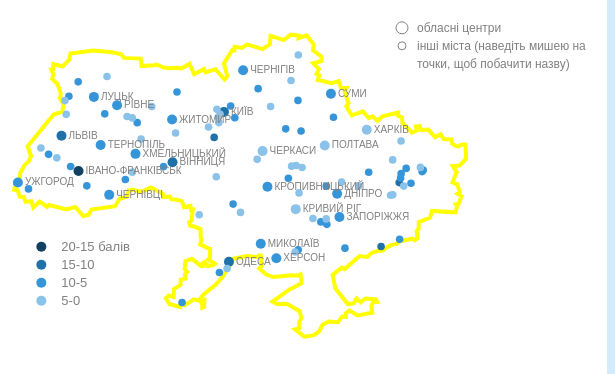
D3 v3 page, settled after 360 driven frames (6 s of simulated time); the page loaded 2 data file(s).


// ── js/inlinechart.js
/**
 * Created by yevheniia on 03.10.18.
 */
var drawBars = function (color) {

    var barWidth = 60;
    var barHeight = 10;
    var margin = {top: 0, bottom: 0, left:0, right:0};

    function chart(selection) {

        selection.each(function (data) {

            var div = d3.select(this),
                multiple = div.selectAll('svg').data([data]);

            multiple.enter()
                .append('svg')
                .attr('width', barWidth)
                .attr('height', barHeight)
                .style("overflow", "visible")
                .append("g")
                .attr("transform", "translate(" + margin.left + "," + margin.top + ")");

            var inlineBars = multiple.append('g').attr('class', 'bars');

            inlineBars.append('rect')
                .attr('class', 'underlay')
                .attr('x', 0)
                .attr('y', 0)
                .attr('width', function() { return 100 + "%" })
                .attr('height', 10)
                .style('fill', color)
                .style("pointer-event", "none")
                ;

            inlineBars.append('rect')
                .attr('class', 'overlay')
                .attr('x', 0)
                .attr('y', 0)
                .attr("fill", selectedElColor)
                // .attr("fill", "#3695d8")
                .attr("width", "0%")
                .transition()
                .duration(500)
                .attr('width', function() { return data.share + "%"})
                .attr('height', 10)
                .attr("fill", selectedElColor)
                // .style('fill', "#3695d8")
                .style("pointer-event", "none");

        });

    }

    return chart;

};
// ── js/script.js
/**
 * Created by yevheniia on 03.10.18.
 */
var selectedElColor = "#3695d8";

var div = d3.select("body").append("div")
    .attr("class", "tooltip")
    .style("opacity", 0);

var my_data;
var selectedIndicator;

//завантаження даних в колбек
function retrieve_my_data(cb) {
    if (my_data) return cb(my_data);

    return d3.csv("data/geocoded.csv", function (err, data) {
        if (err) throw err;

        data.forEach(function (d) {
            d.value = +d.value;
            d.share = +d.share;
            d.maxV = +d.maxV;
            d.lat = +d.lat;
            d.lon = +d.lon;
        });

        my_data = data;
        if (cb) return cb(data);
        
    })
}

//ширина-висота svg

var width;
if (window.innerWidth < 825) {
    width = window.innerWidth;
}
else {
    width = window.innerWidth * 0.7;
}

var height;
if (window.innerWidth > 2000) {
    height = width / 3;
}
else {
    height = width / 2;
}

var color = d3.scale.linear()
    .domain([1, 20])
    .clamp(true)
    .range(['#fff', '#409A99']);

var projection;

if (window.innerWidth > 2000) {
    projection = d3.geo.mercator()
        .scale([width * 1.5])
        .center([31.5, 48.5])
        .translate([width / 2, height / 2]);
}
else {
    projection = d3.geo.mercator()
        .scale([width * 2])
        .center([31.5, 48.5])
        .translate([width / 2, height / 2]);
}


var path = d3.geo.path()
    .projection(projection);

var svg = d3.select('svg')
        .attr('width', width)
        .attr('height', height);

var g = svg.append('g');


var effectLayer = g.append('g')
    .classed('effect-layer', true);

var mapLayer = g.append('g')
    .classed('map-layer', true);




// Load map data
retrieve_my_data(function(data){


    var subset = data.filter(function (d) {
        return d.usage === "Загальний бал"
    });

    queue()
        .defer(d3.json, 'data/simplifyed_ukr005.geojson')
        .defer(d3.csv, 'data/geocoded.csv')
        .await(makeMyMap);

    var margin = {
        top: 0,
        right: window.innerWidth * 0.2,
        bottom: 0,
        left: window.innerWidth * 0.2
    };

    var bwidth = 400 - margin.left - margin.right,
        bheight = window.innerHeight / 1.8 - margin.top - margin.bottom;

    var x = d3.scale.linear()
        .range([0, bwidth])
        .domain([0, 100]);

    var y = d3.scale.ordinal()
        .rangeRoundBands([bheight, 0], .1)
        .domain(subset.map(function (d) {
            return d.usage;
        }));

    //make y axis to show bar names
    var yAxis = d3.svg.axis()
        .scale(y)
        //no tick marks
        .tickSize(0)
        .orient("left");

    //малюємо мапу
    function makeMyMap(error, ukr_shape) {

        effectLayer.selectAll("path")
            .data(ukr_shape.features)
            .enter()
            .append("path")
            .attr("d", path)
            .attr("id", "ukraine")
            .attr("fill", "white")
            .attr("stroke", "yellow")
            .attr("stroke-width", "4px");
    }


    mapLayer.selectAll("circle")
        .data(subset).enter()
        .append("circle")
        .attr("class", "point")
        .attr("cx", function (d) {
            return projection([d.lon, d.lat])[0];
        })
        .attr("cy", function (d) {
            return projection([d.lon, d.lat])[1];
        })
        .attr("r", function (d) {
            if(d.district === "yes") {
                return "5px"
            }
            else {
                return "3.8px"
            }

        })
        .attr("fill", function(d) {
            if (d.value >= 15){
                return "#134162"
            }
            else if (d.value < 15 && d.value >=10){
                return "#2171a9"
            }
            else if (d.value < 10 && d.value >=5){
                return "#3695d8"
            }
            else if (d.value < 5){
                return "#8bc2e9"
            }


        })
        .on("click", function(d){
            $("#hint_0").css("display", "none");
            var filter = d.city;
            var linkToFile = d.linkToFile;
            drawBarsSide(filter, linkToFile);
            if(filter === "Дунаївці" ||
                filter === "Новомосковськ" ||
                filter === "Кривий Ріг" ||
                filter === "Покровськ" ||
                filter === "Прилуки" ||
                filter === "Умань" ||
                filter === "Черкаси" ) {
                $("#hint_0").css("display", "block");
            }

        })
        .on("touchstart", function(d){
            $("#hint_0").css("display", "none");
            var filter = d.city;
            var linkToFile = d.linkToFile;
            drawBarsSide(filter, linkToFile);
            if(filter === "Дунаївці" ||
                filter === "Новомосковськ" ||
                filter === "Кривий Ріг" ||
                filter === "Покровськ" ||
                filter === "Прилуки" ||
                filter === "Умань" ||
                filter === "Черкаси" ) {
                $("#hint_0").css("display", "block");
            }

        })
        .on("mouseover", function(d){
            if(d.district === "no"){
                div.transition()
                    .duration(200)
                    .style("opacity", .9);
                div.html(d.city +" - <b>"+ d.value + "</b>")
                    .style("left", (d3.event.pageX) + "px")
                    .style("top", (d3.event.pageY - 18) + "px");
            } else {
                div.transition()
                    .duration(200)
                    .style("opacity", .9);
                div.html(" <b>"+ d.value + "</b>")
                    .style("left", (d3.event.pageX) + "px")
                    .style("top", (d3.event.pageY - 18) + "px");
            }




        })
        .on("mouseout", function(d) {
            div.transition()
                .duration(500)
                .style("opacity", 0);
            // $('.label').css("display", "block")
        });


    if (window.innerWidth > 825) {
        mapLayer.selectAll("text")
            .data(subset).enter()
            .append("text")
            .attr("class", "label")
            .attr("x", function (d) {
                return projection([d.lon, d.lat])[0] + 7 + "px";
            })
            .attr("y", function (d) {
                return projection([d.lon, d.lat])[1] + 3 + "px";
            })
            .text(function (d) {
                if (d.district === "yes") {
                    return d.city
                }

            })
            .attr("fill", "grey");

    }



    //----------resize-------------------
    window.addEventListener("resize", function () {
        var width;
        if (window.innerWidth < 825) {
            width = window.innerWidth;
        }
        else {
            width = window.innerWidth * 0.7;
        }

        var height;
        if (window.innerWidth > 2000) {
            height = width / 3;
        }
        else {
            height = width / 2;
        }


        var margin = {
            right: window.innerWidth * 0.2,
            left: window.innerWidth * 0.2
        };

        var projection = d3.geo.mercator()
            .scale([width * 2])
            .center([31.5, 48.5])
            .translate([width / 2, height / 2]);

        var path = d3.geo.path()
            .projection(projection);

        effectLayer.selectAll("#ukraine")
                .attr("d", path);

        mapLayer.selectAll(".point")
            .attr("cx", function (d) {
                return projection([d.lon, d.lat])[0];
            })
            .attr("cy", function (d) {
                return projection([d.lon, d.lat])[1];
            });

        mapLayer.selectAll(".label")
            .attr("x", function (d) {
                return projection([d.lon, d.lat])[0] + 5 + "px" ;
            })
            .attr("y", function (d) {
                return projection([d.lon, d.lat])[1] + 5 + "px" ;
            });

        var effectLayerRect = $('svg#map > g')[0].getBoundingClientRect();
        var colorLegendMarginLeft =  (width - effectLayerRect.width) / 2;

        if (window.innerWidth < 825) {
            colorLegend.selectAll("circle")
                .attr('transform', 'translate(' + (margin.left / 1.5) + ',' + (height) + ')');
            colorLegend.selectAll("text")
                .attr('transform', 'translate('+ ((margin.left / 1.5) + 20) + ','+ (height) + ')');
            sizeLegend.selectAll("circle")
                .attr('transform', 'translate('+ colorLegendMarginLeft + ',' + (height - height + 20) + ')');
            sizeLegend.selectAll("text")
                .attr('transform', 'translate('+ (colorLegendMarginLeft + 15) + ',' + (height - height + 20) + ')');

        }
        else {
            colorLegend.selectAll("circle")
                .attr('transform', 'translate(' + (margin.left / 1.5) + ',' + (height - (height/3.5)) + ')');
            colorLegend.selectAll("text")
                .attr('transform', 'translate('+ ((margin.left / 1.5) + 20) + ','+ (height - (height/3.5)) + ')');
            sizeLegend.selectAll("circle")
                .attr('transform', 'translate('+ (width - margin.right) + ',' + (height - height + 20) + ')');
            sizeLegend.selectAll("text")
                .attr('transform', 'translate('+ (width - margin.right + 15) + ',' + (height - height + 20) + ')');

        }



        var tableContainerRect = document.getElementById('tableContainer').getBoundingClientRect();
        var tableContainerHeight =  tableContainerRect.height - 35;
        var tableRowHeight = tableContainerHeight / 35;

        $(".citiesColumn").attr("height", tableRowHeight);


    });




    //малюємо бокову панель
if(window.innerWidth > 825) {
    var sideBarsData = data.filter(function (k) {
        return k.city === "Київ"
    });

    sideBarsData = sideBarsData.sort(function (a, b) {
        return d3.descending(+a.value, +b.value)
    });

    var table = d3.select('#cityIndicators')
        .append('table')
        .attr("id", "sideTable");

    var thead = table.append('thead');
    var tbody = table.append('tbody');

    // thead.append('tr').selectAll('th')
    //     .data(["Індикатори:", ""]).enter()
    //     .append('th')
    //     .style("top", "10px")
    //     .text(function (d) {
    //         return d;
    //     });

    // create a row for each object in the data
    var rowsWithIndicators = tbody.selectAll('tr')
            .data(sideBarsData)
            .enter()
            .append('tr')
        ;

    rowsWithIndicators.append('td')
        .attr("class", 'indicatorsArray')
        .style("height", 10)
        .text(function (d) {
            return d.usage
        })

        .on("click", function (p) {
            $('.indicatorsArray').parent().css("background-color", "transparent");
            $(this).parent().css("background-color", "yellow");
            var filter = p.usage;
            if(window.innerWidth > 825) {
                drawTable(filter)
            }


        });


}
    else {
    drawBarsSide("Івано-Франківськ", "xls/Івано_Франківськ.xlsx")
}

    //------- змінює показники міста --------

    function drawBarsSide(filter, linkToFile) {
        $('#excel').css("display", "grid");
        $("#sideTable").remove();
        $("#theCity").html(filter);
        var currentData = data.filter(function(k) {
            return k.city === filter
        });

        currentData = currentData.sort(function (a,b){
            return d3.descending(+a.value, +b.value)
        });

        $('#cityFilter').html(filter);
        $('a#downloadLink').attr("href", linkToFile);
        $('.selectedCity.desk').html("Клікайте на індикатори нижче, аби порівняти обране місто з іншими");

        var table = d3.select('#cityIndicators').append('table').attr("id", "sideTable");
        var thead = table.append('thead');
        var tbody = table.append('tbody');


        // thead.append('tr').selectAll('th')
        //     .data(["Індикатор", "Оцінка"]).enter()
        //     .append('th')
        //     .style("top", "10px")
        //     .text(function (d) {
        //         return d;
        //     });

        // create a row for each object in the data
        var rows = tbody.selectAll('tr')
            .data(currentData)
            .enter()
            .append('tr');

        rows.append('td')
            .style("background-color", function(d) {
                if(d.usage === selectedIndicator) {
                    $(this).parent().css('background-color', "yellow");
                    return "yellow"
                }
                else {
                    return false
                }
            })
            .attr("class", "indicatorsArray")
            .style("height", 20)
            .text(function (d) {
                return d.usage
            })
            .on("click", function(p) {
                $('td.indicatorsArray').css("background-color", "transparent");
                $('.indicatorsArray').parent().css("background-color", "transparent");
                $(this).parent().css("background-color", "yellow");
                console.log(p.usage);
                var filter = p.usage;
                if(window.innerWidth > 825) {
                    drawTable(filter)
                }
                selectedIndicator = p.usage;
            });


        rows.append('td')
            .attr("class", "indicatorsArray")
            .style("background-color", function(d) {
                if(d.usage === selectedIndicator) {
                    $(this).parent().css('background-color', "yellow");
                    return "yellow"
                }
                else {
                    return false
                }
            })
            .datum(function (d) {
                return d
            })
            .call(drawBars("white"))
            .on("click", function(p) {
                var filter = p.usage;
                if(window.innerWidth > 825) {
                    drawTable(filter)
                }
                $('td.indicatorsArray').css("background-color", "transparent");
                d3.selectAll('.indicatorsArray').style("color", "grey");
                d3.selectAll('.indicatorsArray').style("font-weight", "normal");
                $('.indicatorsArray').parent().css("background-color", "transparent");
                $(this).parent().css("background-color", "yellow");
                selectedIndicator = p.usage;
            });

        rows.append('td')
            .attr("class", "citiesColumn")
            .style("height", 10)
            .text(function (d) {
                return d.value
            });
    }


    var select = d3.select('#dropDown')
        .append('select')
        .attr('class','select')
        .on('change', onchange);

    var options = select
        .selectAll('option')
        .data(data).enter()
        .append('option')
        .attr("value", function (d) { return d.linkToFile; })
        .text(function (d) { return d.city; });

    function onchange() {
        var selected = $(this).find('option:selected');
        var filter = selected.text();
        var linkToFile = selected.val();
        drawBarsSide(filter, linkToFile)
    }

    //----- малює таблицю міст на місці карти
    function drawTable(filter) {
        d3.select('svg#map').style("display", "none");
        d3.select('#logo').style("display", "none");
        d3.selectAll('.tableForRemove').remove();
        d3.select('#tableContainer').style("display", "grid");
        var tableContainerRect = document.getElementById('tableContainer').getBoundingClientRect();
        var tableContainerHeight =  tableContainerRect.height - 50;
        var tableRowHeight = tableContainerHeight / 35;

        $('#selectedIndicator').html(filter);
        var targetCity = $('#cityFilter').html();

        var table = d3.select('#table1').append('table').attr("class", "tableForRemove");
        var thead = table.append('thead');
        var tbody = table.append('tbody');

        var dataForTable = data.filter(function (d) {
            return d.usage === filter;
        });

        dataForTable = dataForTable.sort(function (a, b) {
            return +b.share - +a.share;
        });

        // thead.append('tr').selectAll('th')
        //     .data(["Місто", "Оцінка"]).enter()
        //     .append('th')
        //     .style("text-align", "left")
        //     .text(function (d) {
        //         return d;
        //     });

        // create a row for each object in the data
        var rows = tbody.selectAll('tr')
            .data(dataForTable)
            .enter()
            .append('tr')
            .attr('class', 'oneRow');

        rows.append('td')
            .style("background-color", function(d) {
                if(d.city === targetCity) {
                    $(this).parent().css('background-color', "yellow");
                    return "yellow"
                }
                else {
                    return false
                }
            })
            .attr("class","citiesColumn")
            .style("height", tableRowHeight)
            .text(function (d) {
                return d.city
            })
            .on("click", function(d) {
                $("#hint_0").css("display", "none");
                $(".citiesColumn").css('background-color', "white");
                $(this).parent().find('.citiesColumn').css('background-color', "yellow");

                var filter = d.city;
                var linkToFile = d.linkToFile;
                drawBarsSide(filter, linkToFile);
                if(filter === "Дунаївці" ||
                    filter === "Новомосковськ" ||
                    filter === "Кривий Ріг" ||
                    filter === "Покровськ" ||
                    filter === "Прилуки" ||
                    filter === "Умань" ||
                    filter === "Черкаси" ) {
                    $("#hint_0").css("display", "block");
                }
            });


        rows.append('td')
            .attr("class","citiesColumn")
            .style("background-color", function(d) {
                if(d.city === targetCity) {
                    return "yellow"
                }
                else {
                    return false
                }
            })
            .datum(function (d) {
                return d
            })
            .call(drawBars("#EBEBEB", tableRowHeight))
            .on("click", function(d) {
                $("#hint_0").css("display", "none");
                $(".citiesColumn").css('background-color', "white");
                $(this).parent().find('.citiesColumn').css('background-color', "yellow");
                var filter = d.city;
                var linkToFile = d.linkToFile;
                drawBarsSide(filter, linkToFile);
                if(filter === "Дунаївці" ||
                    filter === "Новомосковськ" ||
                    filter === "Кривий Ріг" ||
                    filter === "Покровськ" ||
                    filter === "Прилуки" ||
                    filter === "Умань" ||
                    filter === "Черкаси" ) {
                    $("#hint_0").css("display", "block");
                }

            });


        rows.append('td')
            .attr("class", "citiesColumn")
            .style("height", tableRowHeight)
            .text(function (d) {
                return d.value
            })
            .on("click", function(d) {
                $("#hint_0").css("display", "none");
                $(".citiesColumn").css('background-color', "white");
                $(this).parent().find('.citiesColumn').css('background-color', "yellow");
                var filter = d.city;
                var linkToFile = d.linkToFile;
                drawBarsSide(filter, linkToFile);
                if(filter === "Дунаївці" ||
                    filter === "Новомосковськ" ||
                    filter === "Кривий Ріг" ||
                    filter === "Покровськ" ||
                    filter === "Прилуки" ||
                    filter === "Умань" ||
                    filter === "Черкаси" ) {
                    $("#hint_0").css("display", "block");
                }

            });

        // touchstart





        var splitBy = 34;

        var $mainTable = $("#table1");
         //TODO кількість рядків у змінну
        //$mainTable.find ( "tr" ).slice( splitBy ).css( "background-color", "red" );
        var tr1 = $mainTable.find ( "tr" ).slice( splitBy );
        var $secondTable = $("#table2").append("<table id='secondTable' class='tableForRemove'><tbody></tbody></table>");
        $secondTable.find("tbody").append(tr1);
        $mainTable.find ( "tr" ).slice( splitBy ).remove();

        var tr2 = $secondTable.find ( "tr" ).slice( splitBy );
        var $thirdTable = $("#table3").append("<table id='thirdTable' class='tableForRemove'><tbody></tbody></table>");
        $thirdTable.find("tbody").append(tr2);
        $secondTable.find ( "tr" ).slice( splitBy ).remove();
    }


    var effectLayerRect = $('svg#map > g')[0].getBoundingClientRect();
    var colorLegendMarginLeft =  (width - effectLayerRect.width) / 2;


    var colorLegendContainer = svg.selectAll('.legend').append('g')
        .data([
            {"color":"#134162", "text": "20-15 балів"},
            {"color":"#2171a9", "text": "15-10"},
            {"color":"#3695d8", "text": "10-5"},
            {"color":"#8bc2e9", "text": "5-0"}
        ]);

    colorLegendContainer.enter().append('g').attr('class', 'legend')
        .append('g');
    var colorLegend;


        colorLegend = colorLegendContainer.select('g').style("width",100)
            .attr("transform", function(d, i) { return "translate(0,"+ i * 18  +")"; });

        colorLegend.append("circle")
            .style("fill", function(d) {return d.color})
            .attr('r', 5)
            .attr('transform', 'translate('+ colorLegendMarginLeft + ','+ (height - (height/3)) + ')');

        colorLegend.append("text")
            .attr("dy", ".35em")
            .attr('transform', 'translate('+ (colorLegendMarginLeft + 20) + ','+ (height - (height/3)) + ')')
            .attr("font-size", "13px")
            .text(function(d) { return d.text;});



    var sizeLegendContainer = svg.selectAll('.sizeLegend').append('g')
        .data([
            {"r":6, "text": "обласні центри"},
            {"r":4, "text": "інші міста (наведіть мишею на"},
            {"r":0, "text": "точки, щоб побачити назву)"}

        ]);

    sizeLegendContainer.enter().append('g').attr('class', 'sizeLegend')
        .append('g');
    var sizeLegend = sizeLegendContainer.select('g').style("width",100)
        .attr("transform", function(d, i) { return "translate(0,"+ i * 18  +")"; });

    sizeLegend.append("circle")
        .style("fill", "none")
        .style("stroke", "grey")
        .style("stroke-width", "1px")
        .attr('r', function(d) {return d.r})
        .attr('transform', 'translate('+ (width - margin.right ) + ',' + (height - height + 20) + ')');

    sizeLegend.append("text")
        .attr("dy", ".35em")
        .attr('transform', 'translate('+ (width - margin.right  + 15) + ',' + (height - height + 20) + ')')
        .attr("font-size", "12px")
        .text(function(d) { return d.text;});


});


$('#toMap').on("click", function() {
    $('svg#map').css("display", "block");
    d3.select('#logo').style("display", "grid");
    $('.tableForRemove').remove();
    $('#tableContainer').css("display", "none");
    $('#selectedIndicator').html('Оберіть місто');

});









### data: data/geocoded.csv
city, usage, value, maxV, share, latitude, lat, longitude, lon, district, linkToFile
Івано-Франківськ, Публічні обговорення регуляторних актів, 3, 3, 100, 48.92, 48.92, 24.71, 24.71, yes, xls/Івано_Франківськ.xlsx
Київ, Публічні обговорення регуляторних актів, 1, 3, 33, 50.45, 50.45, 30.52, 30.52, yes, xls/Київ.xlsx
Вінниця, Публічні обговорення регуляторних актів, 2, 3, 67, 49.23, 49.15, 28.47, 28.47, yes, xls/Вінниця.xlsx
Львів, Публічні обговорення регуляторних актів, 0, 3, 0, 49.84, 49.84, 24.03, 24.03, yes, xls/Львів.xlsx
Біла Церква, Публічні обговорення регуляторних актів, 3, 3, 100, 49.8, 49.8, 30.13, 30.13, no, xls/Біла_Церква.xlsx
Одеса, Публічні обговорення регуляторних актів, 0, 3, 0, 46.48, 46.48, 30.72, 30.72, yes, xls/Одеса.xlsx
Дружківка, Публічні обговорення регуляторних актів, 0, 3, 0, 48.62, 48.62, 37.53, 37.53, no, xls/Дружківка.xlsx
Бердянськ, Публічні обговорення регуляторних актів, 2, 3, 67, 46.77, 46.9, 36.8, 36.8, no, xls/Бердянськ.xlsx
Сєвєродонецьк, Публічні обговорення регуляторних актів, 0, 3, 0, 48.95, 48.95, 38.49, 38.49, no, xls/Севєродонецьк.xlsx
Суми, Публічні обговорення регуляторних актів, 0, 3, 0, 50.91, 50.91, 34.8, 34.8, yes, xls/Суми.xlsx
Володимир Волинський, Публічні обговорення регуляторних актів, 2, 3, 67, 50.85, 50.85, 24.33, 24.33, no, xls/Володимир_Волинський.xlsx
Рівне, Публічні обговорення регуляторних актів, 0, 3, 0, 50.62, 50.62, 26.25, 26.25, yes, xls/Рівне.xlsx
Ізмаїл, Публічні обговорення регуляторних актів, 0, 3, 0, 45.35, 45.35, 28.85, 28.85, no, xls/Ізмаїл.xlsx
Запоріжжя, Публічні обговорення регуляторних актів, 1, 3, 33, 47.84, 47.7, 35.14, 35.14, yes, xls/Запоріжжя.xlsx
Кам'янське, Публічні обговорення регуляторних актів, 3, 3, 100, 48.52, 48.52, 34.61, 34.61, no, xls/Кам_янське.xlsx
Дрогобич, Публічні обговорення регуляторних актів, 0, 3, 0, 49.36, 49.36, 23.51, 23.51, no, xls/Дрогобич.xlsx
Коростень, Публічні обговорення регуляторних актів, 2, 3, 67, 50.95, 50.95, 28.65, 28.65, no, xls/Коростень.xlsx
Тернопіль, Публічні обговорення регуляторних актів, 0, 3, 0, 49.55, 49.6, 25.59, 25.59, yes, xls/Тернопіль.xlsx
Краматорськ, Публічні обговорення регуляторних актів, 2, 3, 67, 48.74, 48.74, 37.58, 37.58, no, xls/Краматорськ.xlsx
Коломия, Публічні обговорення регуляторних актів, 1, 3, 33, 48.53, 48.53, 25.04, 25.04, no, xls/Коломия.xlsx
Житомир, Публічні обговорення регуляторних актів, 3, 3, 100, 50.25, 50.25, 28.66, 28.45, yes, xls/Житомир.xlsx
Калуш, Публічні обговорення регуляторних актів, 3, 3, 100, 49.04, 49.04, 24.4, 24.4, no, xls/Калуш.xlsx
Луцьк, Публічні обговорення регуляторних актів, 0, 3, 0, 50.75, 50.83, 25.33, 25.33, yes, xls/Луцьк.xlsx
Нікополь, Публічні обговорення регуляторних актів, 0, 3, 0, 47.57, 47.57, 34.39, 34.39, no, xls/Нікополь.xlsx
Ужгород, Публічні обговорення регуляторних актів, 0, 3, 0, 48.62, 48.62, 22.29, 22.29, yes, xls/Ужгород.xlsx
Бахмут, Публічні обговорення регуляторних актів, 1, 3, 33, 48.6, 48.6, 38, 38, no, xls/Бахмут.xlsx
Дніпро, Публічні обговорення регуляторних актів, 2, 3, 67, 48.46, 48.32, 35.05, 35.05, yes, xls/Дніпро.xlsx
Енергодар, Публічні обговорення регуляторних актів, 1, 3, 33, 47.5, 47.5, 34.63, 34.63, no, xls/Енергодар.xlsx
Кропивницький, Публічні обговорення регуляторних актів, 0, 3, 0, 48.51, 48.51, 32.26, 32.26, yes, xls/Кропивницький.xlsx
Чернігів, Публічні обговорення регуляторних актів, 0, 3, 0, 51.5, 51.5, 31.29, 31.29, yes, xls/Чернігів.xlsx
Ромни, Публічні обговорення регуляторних актів, 0, 3, 0, 50.74, 50.74, 33.48, 33.48, no, xls/Ромни.xlsx
Бориспіль, Публічні обговорення регуляторних актів, 0, 3, 0, 50.35, 50.3, 30.96, 30.96, no, xls/Бориспіль.xlsx
Миргород, Публічні обговорення регуляторних актів, 0, 3, 0, 49.96, 49.96, 33.61, 33.61, no, xls/Миргород.xlsx
Маріуполь, Публічні обговорення регуляторних актів, 0, 3, 0, 47.1, 47.1, 37.54, 37.54, no, xls/Маріуполь.xlsx
Первомайськ, Публічні обговорення регуляторних актів, 0, 3, 0, 48.05, 48.05, 30.89, 30.89, no, xls/Первомайськ.xlsx
Кам'янець-Подільський, Публічні обговорення регуляторних актів, 1, 3, 33, 48.7, 48.7, 26.58, 26.58, no, xls/Кам_янець_Подільський.xlsx
Ковель, Публічні обговорення регуляторних актів, 1, 3, 33, 51.21, 51.21, 24.7, 24.7, no, xls/Ковель.xlsx
Олександрія, Публічні обговорення регуляторних актів, 0, 3, 0, 48.66, 48.73, 33.1, 33.1, no, xls/Олександрія.xlsx
Ніжин, Публічні обговорення регуляторних актів, 0, 3, 0, 51.04, 51.04, 31.89, 31.89, no, xls/Ніжин.xlsx
Лубни, Публічні обговорення регуляторних актів, 0, 3, 0, 50.02, 50.02, 32.99, 32.99, no, xls/Лубни.xlsx
Охтирка, Публічні обговорення регуляторних актів, 2, 3, 67, 50.32, 50.32, 34.9, 34.9, no, xls/Охтирка.xlsx
Хмельницький, Публічні обговорення регуляторних актів, 0, 3, 0, 49.42, 49.37, 26.99, 26.99, yes, xls/Хмельницький.xlsx
Бровари, Публічні обговорення регуляторних актів, 1, 3, 33, 50.51, 50.6, 30.79, 30.79, no, xls/Бровари.xlsx
Жмеринка, Публічні обговорення регуляторних актів, 1, 3, 33, 49.04, 49.04, 28.11, 28.11, no, xls/Жмеринка.xlsx
Миколаїв, Публічні обговорення регуляторних актів, 0, 3, 0, 46.98, 46.98, 31.99, 31.99, yes, xls/Миколаїв.xlsx
Лисичанськ, Публічні обговорення регуляторних актів, 1, 3, 33, 48.91, 48.91, 38.44, 38.44, no, xls/Лисичанськ.xlsx
Слов'янськ, Публічні обговорення регуляторних актів, 0, 3, 0, 48.85, 48.85, 37.61, 37.61, no, xls/Слов_янськ.xlsx
Білгород Дністровський, Публічні обговорення регуляторних актів, 1, 3, 33, 46.19, 46.19, 30.34, 30.34, no, xls/Білгород_Дністровський.xlsx
Дубно, Публічні обговорення регуляторних актів, 0, 3, 0, 50.4, 50.4, 25.76, 25.76, no, xls/Дубно.xlsx
Мелітополь, Публічні обговорення регуляторних актів, 0, 3, 0, 46.86, 46.86, 35.36, 35.36, no, xls/Мелітополь.xlsx
Шепетівка, Публічні обговорення регуляторних актів, 2, 3, 67, 50.18, 50.18, 27.06, 27.06, no, xls/Шепетівка.xlsx
Чернівці, Публічні обговорення регуляторних актів, 0, 3, 0, 48.29, 48.29, 25.94, 25.94, yes, xls/Чернівці.xlsx
Херсон, Публічні обговорення регуляторних актів, 1, 3, 33, 46.64, 46.58, 32.62, 32.62, yes, xls/Херсон.xlsx
Лиман, Публічні обговорення регуляторних актів, 0, 3, 0, 48.99, 48.99, 37.8, 37.8, no, xls/Лиман.xlsx
… [head cut at 6 KiB]
### data: data/simplifyed_ukr005.geojson
{
 "type": "FeatureCollection",
 "name": "ukr_shape_sympl005",
 "crs": {
  "type": "name",
  "properties": {
   "name": "urn:ogc:def:crs:OGC:1.3:CRS84"
  }
 },
 "features": [
  {
   "type": "Feature",
   "properties": {
    "GADMID": 231,
    "ISO": "UKR",
    "NAME_ENGLI": "Ukraine",
    "NAME_ISO": "UKRAINE",
    "NAME_FAO": "Ukraine",
    "NAME_LOCAL": "Ukrayina",
    "NAME_OBSOL": "Ukrainian SSR|Ukrainian S.S.R.",
    "NAME_VARIA": null,
    "NAME_NONLA": null,
    "NAME_FRENC": "Ukraine",
    "NAME_SPANI": "Ucrania",
    "NAME_RUSSI": "???????",
    "NAME_ARABI": "????????",
    "NAME_CHINE": "???",
    "WASPARTOF": "Soviet Union|Union of Soviet Socialist R…",
    "CONTAINS": null,
    "SOVEREIGN": "Ukraine",
    "ISO2": "UA",
    "WWW": null,
    "FIPS": "UP",
    "ISON": 804.0,
    "VALIDFR": "1991",
    "VALIDTO": "Present",
    "AndyID": 248.0,
    "POP2000": 49568167.0,
    "SQKM": 596041.0,
    "POPSQKM": 83.16,
    "UNREGION1": "Eastern Europe",
    "UNREGION2": "Europe",
    "DEVELOPING": 2.0,
    "CIS": 1.0,
    "Transition": 0.0,
    "OECD": 0.0,
    "WBREGION": "Europe & Central Asia",
    "WBINCOME": "Lower middle income",
    "WBDEBT": "Less indebted",
    "WBOTHER": null,
    "CEEAC": 0.0,
    "CEMAC": 0.0,
    "CEPLG": 0.0,
    "...": "30 more keys"
   },
   "geometry": {
    "type": "MultiPolygon",
    "coordinates": "[... 1 items]"
   }
  }
 ]
}